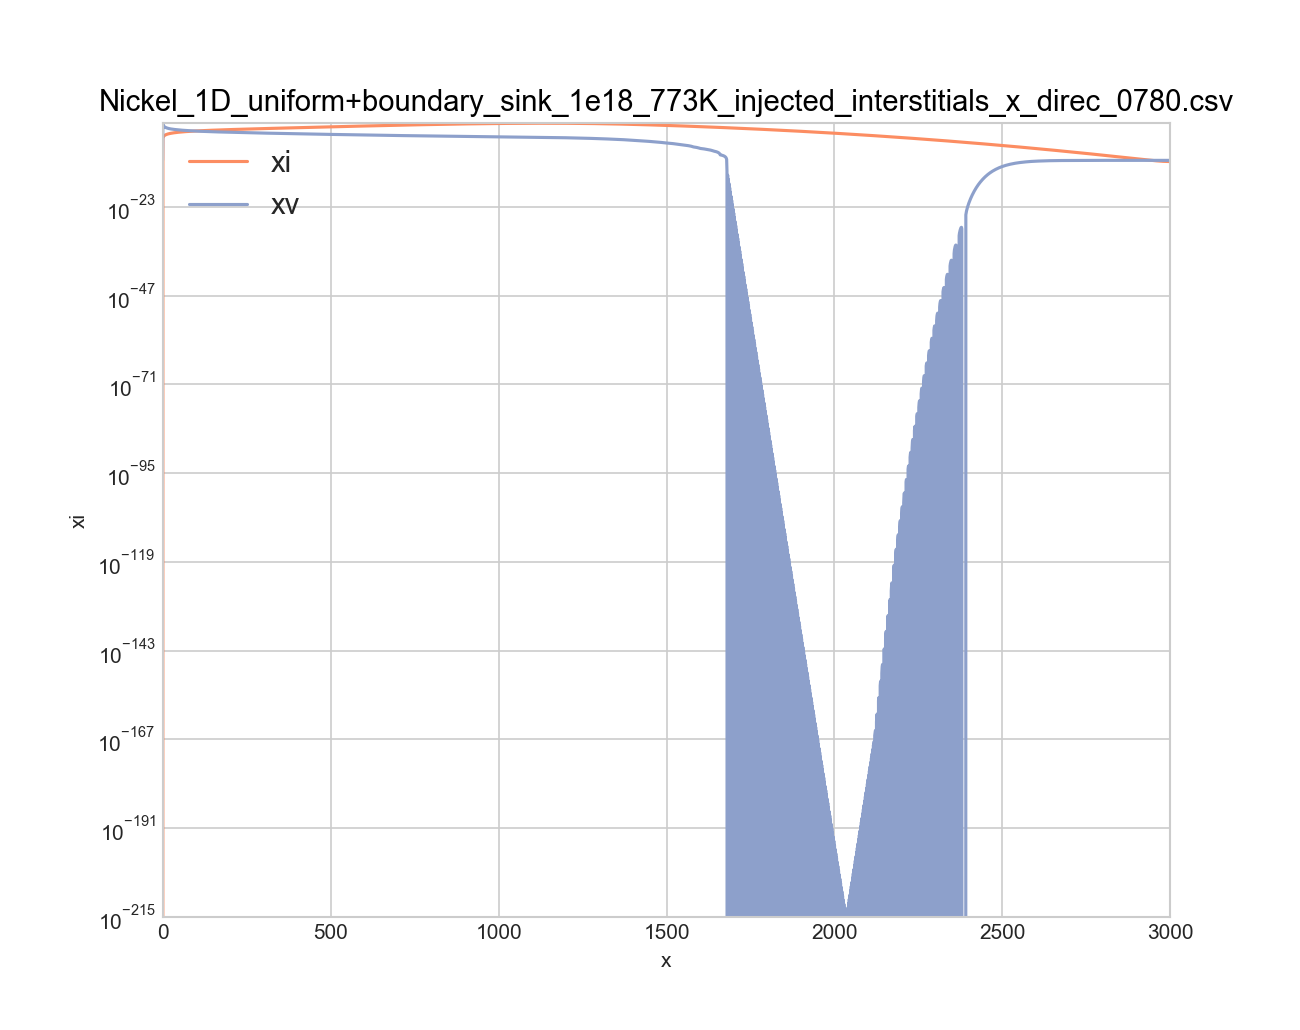

The data file committed next to this chart (first rows):
x, y, z, id, xi, xv, jvx, jix, xie, xve, Di, Dv, K0_dist_FP, K0_dist_II, super_saturation, void_nucleation_rate
0, 0, 0, 0, 0, 3.7e-11, -3.3388395445583e-05, -6.6898092541093e-05, 0, 3.7e-11, 1, 0.000181, 0.0314, 2.6267999999999e-08, 1, -nan
1, 0, 0, 1, 6.6898092541093e-05, 0.1845, -3.3388395445583e-05, -6.6898092541093e-05, 0, 3.7e-11, 1, 0.000181, 0.0314, 2.6267999999999e-08, -5003687784, -nan
2, 0, 0, 2, 8.2582943234987e-05, 0.08878, 1.7319333388883e-05, -1.5684850693893e-05, 0, 3.7e-11, 1, 0.000181, 0.0314, 2.6267999999999e-08, -9931892067, -nan
3, 0, 0, 3, 0.0001131, 0.07782, 1.9844821624295e-06, -3.0467282826754e-05, 0, 3.7e-11, 1, 0.000181, 0.0314, 2.6267999999999e-08, -14777608804, -nan
4, 0, 0, 4, 0.0001417, 0.05931, 3.34964240398e-06, -2.8625340223417e-05, 0, 3.7e-11, 1, 0.000181, 0.0314, 2.6267999999999e-08, -19552132117, -nan
5, 0, 0, 5, 0.0001716, 0.04981, 1.7192582428942e-06, -2.9876052464289e-05, 0, 3.7e-11, 1, 0.000181, 0.0314, 2.6267999999999e-08, -24269962594, -nan
6, 0, 0, 6, 0.0002015, 0.04229, 1.3618490232016e-06, -2.9934823321064e-05, 0, 3.7e-11, 1, 0.000181, 0.0314, 2.6267999999999e-08, -28943200215, -nan
7, 0, 0, 7, 0.0002316, 0.03687, 9.8028357785255e-07, -3.0081076815473e-05, 0, 3.7e-11, 1, 0.000181, 0.0314, 2.6267999999999e-08, -33581300916, -nan
8, 0, 0, 8, 0.0002617, 0.03264, 7.6639006946128e-07, -3.0109008129179e-05, 0, 3.7e-11, 1, 0.000181, 0.0314, 2.6267999999999e-08, -38191633632, -nan
9, 0, 0, 9, 0.0002918, 0.02928, 6.0698657946899e-07, -3.0121287789419e-05, 0, 3.7e-11, 1, 0.000181, 0.0314, 2.6267999999999e-08, -42779997730, -nan
10, 0, 0, 10, 0.0003219, 0.02655, 4.9449411380698e-07, -3.0117696762019e-05, 0, 3.7e-11, 1, 0.000181, 0.0314, 2.6267999999999e-08, -47351028173, -nan
11, 0, 0, 11, 0.000352, 0.02429, 4.0998341717026e-07, -3.0111306819023e-05, 0, 3.7e-11, 1, 0.000181, 0.0314, 2.6267999999999e-08, -51908485279, -nan
12, 0, 0, 12, 0.0003821, 0.02238, 3.4557007505442e-07, -3.0105539402937e-05, 0, 3.7e-11, 1, 0.000181, 0.0314, 2.6267999999999e-08, -56455462952, -nan
13, 0, 0, 13, 0.0004122, 0.02075, 2.9520855219312e-07, -3.0102984092189e-05, 0, 3.7e-11, 1, 0.000181, 0.0314, 2.6267999999999e-08, -60994539053, -nan
14, 0, 0, 14, 0.0004423, 0.01934, 2.5514464252899e-07, -3.0104678019976e-05, 0, 3.7e-11, 1, 0.000181, 0.0314, 2.6267999999999e-08, -65527885725, -nan
15, 0, 0, 15, 0.0004725, 0.01811, 2.2274314617789e-07, -3.0111089933235e-05, 0, 3.7e-11, 1, 0.000181, 0.0314, 2.6267999999999e-08, -70057351617, -nan
16, 0, 0, 16, 0.0005026, 0.01702, 1.9617141008809e-07, -3.0122302955205e-05, 0, 3.7e-11, 1, 0.000181, 0.0314, 2.6267999999999e-08, -74584524136, -nan
17, 0, 0, 17, 0.0005327, 0.01606, 1.7411123670006e-07, -3.013820618236e-05, 0, 3.7e-11, 1, 0.000181, 0.0314, 2.6267999999999e-08, -79110777297, -nan
18, 0, 0, 18, 0.0005629, 0.0152, 1.5558846747507e-07, -3.0158594389471e-05, 0, 3.7e-11, 1, 0.000181, 0.0314, 2.6267999999999e-08, -83637309007, -nan
19, 0, 0, 19, 0.0005931, 0.01443, 1.3991035720596e-07, -3.018317803201e-05, 0, 3.7e-11, 1, 0.000181, 0.0314, 2.6267999999999e-08, -88165170495, -nan
20, 0, 0, 20, 0.0006233, 0.01373, 1.2642648936089e-07, -3.0211782675653e-05, 0, 3.7e-11, 1, 0.000181, 0.0314, 2.6267999999999e-08, -92695289827, -nan
21, 0, 0, 21, 0.0006535, 0.01315, 1.0439912977505e-07, -3.0254522313929e-05, 0, 3.7e-11, 1, 0.000181, 0.03154, 2.6029438799999e-08, -97228501929, -nan
22, 0, 0, 22, 0.0006838, 0.01262, 9.5342984267275e-08, -3.0289598262014e-05, 0, 3.7e-11, 1, 0.000181, 0.03168, 2.5790638799999e-08, -101765599322, -nan
23, 0, 0, 23, 0.0007141, 0.01214, 8.7367210980412e-08, -3.0328500151066e-05, 0, 3.7e-11, 1, 0.000181, 0.03182, 2.5551838799999e-08, -106307314622, -nan
24, 0, 0, 24, 0.0007445, 0.0117, 8.0379234779241e-08, -3.0370914086713e-05, 0, 3.7e-11, 1, 0.000181, 0.03196, 2.5313038799999e-08, -110854319747, -nan
25, 0, 0, 25, 0.0007749, 0.01129, 7.420288221447e-08, -3.041666438632e-05, 0, 3.7e-11, 1, 0.000181, 0.0321, 2.5074238799999e-08, -115407234077, -nan
26, 0, 0, 26, 0.0008054, 0.01091, 6.8721924348826e-08, -3.0465561209304e-05, 0, 3.7e-11, 1, 0.000181, 0.03224, 2.4835438799999e-08, -119966631290, -nan
27, 0, 0, 27, 0.0008359, 0.01056, 6.3834126557274e-08, -3.0517439338017e-05, 0, 3.7e-11, 1, 0.000181, 0.03238, 2.4596638799999e-08, -124533045127, -nan
28, 0, 0, 28, 0.0008665, 0.01023, 5.9457002402975e-08, -3.0572146593672e-05, 0, 3.7e-11, 1, 0.000181, 0.03251, 2.4357838799999e-08, -129106974288, -nan
29, 0, 0, 29, 0.0008971, 0.00992, 5.5521512052538e-08, -3.062954534983e-05, 0, 3.7e-11, 1, 0.000181, 0.03265, 2.4119038799999e-08, -133688886616, -nan
30, 0, 0, 30, 0.0009278, 0.009633, 5.1970030452135e-08, -3.0689510606634e-05, 0, 3.7e-11, 1, 0.000181, 0.03279, 2.3880238799999e-08, -138279222683, -nan
31, 0, 0, 31, 0.0009586, 0.009364, 4.8754017758251e-08, -3.0751929026843e-05, 0, 3.7e-11, 1, 0.000181, 0.03293, 2.3641438799999e-08, -142878398888, -nan
32, 0, 0, 32, 0.0009894, 0.009111, 4.5832389108074e-08, -3.0816697808407e-05, 0, 3.7e-11, 1, 0.000181, 0.03307, 2.3402638799999e-08, -147486810146, -nan
33, 0, 0, 33, 0.00102, 0.008872, 4.3170168379632e-08, -3.0883723708349e-05, 0, 3.7e-11, 1, 0.000181, 0.03321, 2.3163838799999e-08, -152104832227, -nan
34, 0, 0, 34, 0.001051, 0.008647, 4.0737441483781e-08, -3.0952922123149e-05, 0, 3.7e-11, 1, 0.000181, 0.03335, 2.2925038799999e-08, -156732823800, -nan
35, 0, 0, 35, 0.001082, 0.008434, 3.8508463764716e-08, -3.1024216308065e-05, 0, 3.7e-11, 1, 0.000181, 0.03349, 2.2686238799999e-08, -161371128231, -nan
36, 0, 0, 36, 0.001113, 0.008233, 3.6461116824258e-08, -3.1097536489563e-05, 0, 3.7e-11, 1, 0.000181, 0.03363, 2.2447438799999e-08, -166020075163, -nan
37, 0, 0, 37, 0.001144, 0.008042, 3.45758119615e-08, -3.1172819733156e-05, 0, 3.7e-11, 1, 0.000181, 0.03377, 2.2208638799999e-08, -170679981919, -nan
38, 0, 0, 38, 0.001176, 0.00786, 3.2837004356804e-08, -3.1250007369134e-05, 0, 3.7e-11, 1, 0.000181, 0.03391, 2.1969838799999e-08, -175351154739, -nan
39, 0, 0, 39, 0.001207, 0.007688, 3.1225548358011e-08, -3.1329051720647e-05, 0, 3.7e-11, 1, 0.000181, 0.03405, 2.1731038799999e-08, -180033889885, -nan
40, 0, 0, 40, 0.001238, 0.007524, 2.9745158982512e-08, -3.1409888840792e-05, 0, 3.7e-11, 1, 0.000181, 0.03419, 2.1492238799999e-08, -184728474624, -nan
41, 0, 0, 41, 0.00127, 0.007346, 3.2080897468905e-08, -3.148853987183e-05, 0, 3.7e-11, 1, 0.000181, 0.03423, 2.2446244799999e-08, -189435152356, -nan
42, 0, 0, 42, 0.001302, 0.007177, 3.0602689467936e-08, -3.1571624456246e-05, 0, 3.7e-11, 1, 0.000181, 0.03427, 2.3401444799999e-08, -194154015600, -nan
43, 0, 0, 43, 0.001333, 0.007016, 2.9235316913672e-08, -3.1654930813624e-05, 0, 3.7e-11, 1, 0.000181, 0.03432, 2.4356644799999e-08, -198885114022, -nan
44, 0, 0, 44, 0.001365, 0.006861, 2.7954871879508e-08, -3.1738441310302e-05, 0, 3.7e-11, 1, 0.000181, 0.03436, 2.5311844799999e-08, -203628491083, -nan
45, 0, 0, 45, 0.001397, 0.006714, 2.675761907802e-08, -3.1822122464243e-05, 0, 3.7e-11, 1, 0.000181, 0.0344, 2.6267044799999e-08, -208384184690, -nan
46, 0, 0, 46, 0.001429, 0.006572, 2.5635554433308e-08, -3.1905948988478e-05, 0, 3.7e-11, 1, 0.000181, 0.03445, 2.7222244799999e-08, -213152227775, -nan
47, 0, 0, 47, 0.001461, 0.006436, 2.4582738992959e-08, -3.1989897104738e-05, 0, 3.7e-11, 1, 0.000181, 0.03449, 2.8177444799999e-08, -217932648836, -nan
48, 0, 0, 48, 0.001493, 0.006306, 2.3593507814523e-08, -3.2073946017243e-05, 0, 3.7e-11, 1, 0.000181, 0.03453, 2.9132644799999e-08, -222725472417, -nan
49, 0, 0, 49, 0.001525, 0.00618, 2.2662845641338e-08, -3.2158077251993e-05, 0, 3.7e-11, 1, 0.000181, 0.03458, 3.0087844799999e-08, -227530719558, -nan
50, 0, 0, 50, 0.001557, 0.00606, 2.1786202424209e-08, -3.2242274584415e-05, 0, 3.7e-11, 1, 0.000181, 0.03462, 3.1043044799999e-08, -232348408192, -nan
51, 0, 0, 51, 0.001589, 0.005944, 2.0959468661203e-08, -3.2326523832296e-05, 0, 3.7e-11, 1, 0.000181, 0.03466, 3.1998244799999e-08, -237178553526, -nan
52, 0, 0, 52, 0.001622, 0.005833, 2.0178918083692e-08, -3.2410812703629e-05, 0, 3.7e-11, 1, 0.000181, 0.03471, 3.2953444799999e-08, -242021168372, -nan
53, 0, 0, 53, 0.001654, 0.005725, 1.9441167442106e-08, -3.2495130647218e-05, 0, 3.7e-11, 1, 0.000181, 0.03475, 3.3908644799999e-08, -246876263461, -nan
54, 0, 0, 54, 0.001687, 0.005622, 1.8743138223209e-08, -3.2579468718992e-05, 0, 3.7e-11, 1, 0.000181, 0.03479, 3.4863844799999e-08, -251743847732, -nan
55, 0, 0, 55, 0.00172, 0.005522, 1.8082026182128e-08, -3.2663819456386e-05, 0, 3.7e-11, 1, 0.000181, 0.03484, 3.5819044799999e-08, -256623928586, -nan
56, 0, 0, 56, 0.001752, 0.005426, 1.7455265644433e-08, -3.2748176772029e-05, 0, 3.7e-11, 1, 0.000181, 0.03488, 3.6774244799999e-08, -261516512137, -nan
57, 0, 0, 57, 0.001785, 0.005332, 1.6860530631708e-08, -3.2832535823378e-05, 0, 3.7e-11, 1, 0.000181, 0.03492, 3.7729444799999e-08, -266421603424, -nan
58, 0, 0, 58, 0.001818, 0.005242, 1.6295615657896e-08, -3.2916893014079e-05, 0, 3.7e-11, 1, 0.000181, 0.03497, 3.8684644799999e-08, -271339206624, -nan
59, 0, 0, 59, 0.001851, 0.005155, 1.5758775111974e-08, -3.3001245546958e-05, 0, 3.7e-11, 1, 0.000181, 0.03501, 3.9639844799999e-08, -276269325233, -nan
... 2,941 more rows
